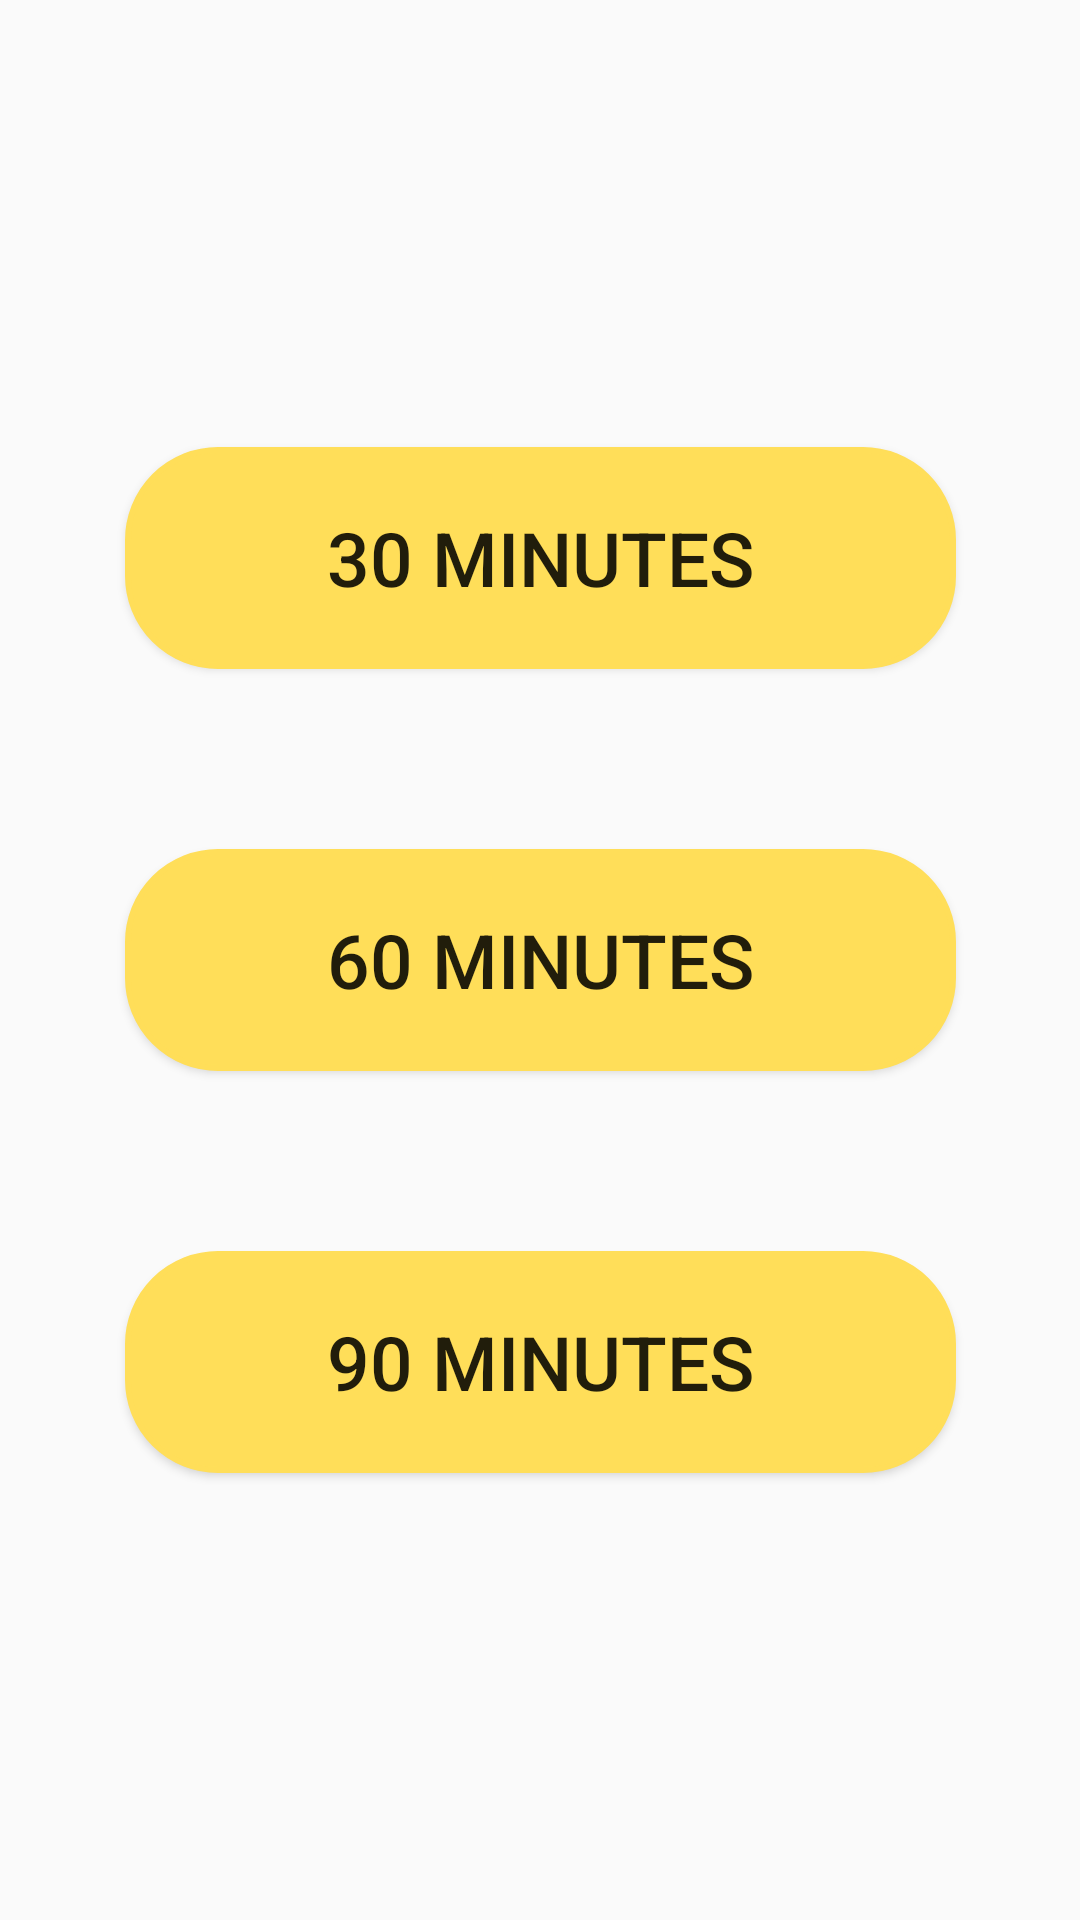

The Android layout XML behind this screen, and the referenced resources:
<!-- AndroidManifest.xml: application theme AppTheme -->
<!-- res/layout/del_pop.xml -->
<?xml version="1.0" encoding="utf-8"?>
<androidx.constraintlayout.widget.ConstraintLayout xmlns:android="http://schemas.android.com/apk/res/android"
    xmlns:app="http://schemas.android.com/apk/res-auto"
    xmlns:tools="http://schemas.android.com/tools"
    android:orientation="vertical" android:layout_width="match_parent"
    android:background="#00FF0000"
    android:layout_height="match_parent">

    <Button
        android:id="@+id/button"
        android:layout_width="277dp"
        android:layout_height="74dp"
        android:layout_marginBottom="60dp"
        android:background="@drawable/shape"
        android:text="30 Minutes"
        android:textSize="25sp"
        android:onClick="delay30"
        app:layout_constraintBottom_toTopOf="@+id/button2"
        app:layout_constraintEnd_toEndOf="parent"
        app:layout_constraintStart_toStartOf="parent" />

    <Button
        android:id="@+id/button2"
        android:layout_width="277dp"
        android:layout_height="74dp"
        android:background="@drawable/shape"
        android:text="60 Minutes"
        android:textSize="25sp"
        android:onClick="delay60"
        app:layout_constraintBottom_toBottomOf="parent"
        app:layout_constraintEnd_toEndOf="parent"
        app:layout_constraintStart_toStartOf="parent"
        app:layout_constraintTop_toTopOf="parent" />

    <Button
        android:id="@+id/button3"
        android:layout_width="277dp"
        android:layout_height="74dp"
        android:layout_marginTop="60dp"
        android:background="@drawable/shape"
        android:text="90 Minutes"
        android:textSize="25sp"
        android:onClick="delay90"
        app:layout_constraintEnd_toEndOf="parent"
        app:layout_constraintStart_toStartOf="parent"
        app:layout_constraintTop_toBottomOf="@+id/button2" />
</androidx.constraintlayout.widget.ConstraintLayout>
<!-- resources referenced by this layout -->
<resources>
  <!-- drawable shape (drawable) -->
  <?xml version="1.0" encoding="utf-8"?>
  <shape xmlns:android="http://schemas.android.com/apk/res/android" >
      <stroke android:width="2dp"
          android:color="@color/buttonColour"/>
      <gradient
          android:angle="225"
          android:startColor="@color/buttonColour"
          android:endColor="@color/buttonColour"/>
      <corners
          android:bottomLeftRadius="30dp"
          android:bottomRightRadius="30dp"
          android:topLeftRadius="30dp"
          android:topRightRadius="30dp" />
  </shape>
  <style name="AppTheme" parent="Theme.AppCompat.Light.DarkActionBar">
          
      </style>
  <color name="buttonColour">#FFDE59</color>
</resources>
